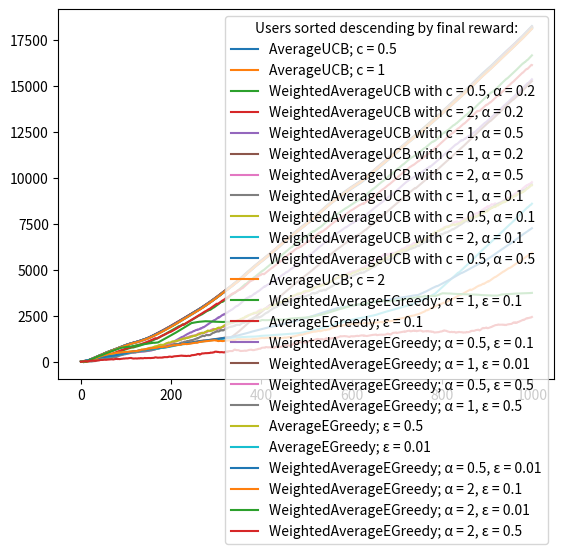

Reproduce this figure in Python.
#!/usr/bin/env python

'''
Approaches to a non-stationary k-bandits problem.

Users (Objects that interact with the bandits):
 - Users choose bandits by a given action-selection function.
 - They accumulate reward over time by using bandits.

The Environment:

A number of bandits is given.
Each bandit will provide a reward upon usage.
The reward is taken from a gaussian distribution with:
 - Variance of 1. (Can be changed if desired)
 - Individually chosen means randomly taken from the same uniform range.
   - (This is done in the main function).

After each round (when each user has used a bandit),
the bandits' update_params() method should be called.
This will cause the bandits' means to "walk" with probability walk_prob.
The amount walked is determined by np.random.normal();
(aka the standard normal distribution).
'''

__author__ = 'Sam Prokopchuk'

import numpy as np
import matplotlib.pyplot as plt

from itertools import product
from collections import OrderedDict


class Bandit(object):
    '''Contains all bandit properties and methods'''

    def __init__(self, mean: float, variance: float = 1.,
                 walk_prob: float = 0.1):
        self.mean = mean
        self.variance = variance
        self.walk_prob = walk_prob

    def update_params(self):
        '''
        This method updates the bandits' parameters by 'walking' its mean
        under the offchance of its walk_prob probability.
        '''
        if np.random.random() < self.walk_prob:
            self.mean += np.random.normal()

    def get_reward(self):
        return np.random.normal(self.mean, self.variance)

    def __repr__(self):
        return (f'{self.__class__.__name__} with' +
                f'mean {self.mean} and variance {self.variance}')


class ActionSelectionRule(object):
    '''Base class for action-selection rules'''

    def __init__(self, num_actions):
        self.num_actions = num_actions
        self.action_idx = None
        self.awaiting_feedback = False
        self.action_selected_count = np.zeros(num_actions)
        self.action_value_estimates = np.zeros(num_actions)

    def get_action(self):
        raise NotImplementedError

    def feedback(self, reward):
        raise NotImplementedError


class AverageActionValueRule(ActionSelectionRule):
    '''Action values are determined by their average reward'''

    def __init__(self, *args, **kwargs):
        super().__init__(*args, **kwargs)
        self.action_selected_count = np.zeros(self.num_actions)

    def feedback(self, reward):
        assert(self.awaiting_feedback)
        delta = reward - self.action_value_estimates[self.action_idx]
        delta /= self.action_selected_count[self.action_idx]
        self.action_value_estimates[self.action_idx] += delta
        self.awaiting_feedback = False


class WeightedAverageActionValueRule(ActionSelectionRule):
    '''Action values are determined by a weighted average of their reward'''

    def __init__(self, alpha: float, *args, **kwargs):
        super().__init__(*args, **kwargs)
        self.alpha = alpha

    def feedback(self, reward):
        assert(self.awaiting_feedback)
        self.action_value_estimates[self.action_idx] += self.alpha * \
            (reward - self.action_value_estimates[self.action_idx])
        self.awaiting_feedback = False


class EpsilonActionSelectionRule(ActionSelectionRule):
    '''Base class for approaches that '''

    def __init__(self, epsilon: float, *args, **kwargs):
        super().__init__(*args, **kwargs)
        self.epsilon = epsilon

    def get_action(self):
        assert(not self.awaiting_feedback)
        if np.random.random() < self.epsilon:
            # Explore
            self.action_idx = np.random.randint(self.num_actions)
        else:
            # Exploit:
            self.action_idx = np.argmax(self.action_value_estimates)
        self.action_selected_count[self.action_idx] += 1
        self.awaiting_feedback = True
        return self.action_idx


class AverageEGreedy(EpsilonActionSelectionRule, AverageActionValueRule):
    '''
    Select object with highest average expectation
    Occasionally explore with some epsilon probability.
    '''

    def __repr__(self):
        return (f'{self.__class__.__name__}; ' +
                f'{chr(949)} = {self.epsilon}')


class WeightedAverageEGreedy(
        WeightedAverageActionValueRule, EpsilonActionSelectionRule):
    '''
    Select object with highest weighted average expectation
    Occasionally explore with some epsilon probability.
    '''

    def __repr__(self):
        return (f'{self.__class__.__name__}; ' +
                f'{chr(945)} = {self.alpha}, {chr(949)} = {self.epsilon}')


class UCB(ActionSelectionRule):
    '''Base class for Upper-Confidence-Bound action selection approaches.'''
    EPSILON = 1e-6

    def __init__(self, c, *args, **kwargs):
        super().__init__(*args, **kwargs)
        self.c = c
        self.time_step = 0.

    def get_action(self):
        assert(not self.awaiting_feedback)
        self.time_step += 1.
        self.action_idx = np.argmax(
            self.action_value_estimates +
            self.c * np.sqrt(np.log(self.time_step) / (
                self.action_selected_count + UCB.EPSILON)))
        self.action_selected_count[self.action_idx] += 1
        self.awaiting_feedback = True
        return self.action_idx


class AverageUCB(UCB, AverageActionValueRule):
    '''
    Upper-Confidence-Bound Action Selection
    Action-value estimates are aquired by averaging previous rewards.
    '''

    def __repr__(self):
        return f'{self.__class__.__name__}; c = {self.c}'


class WeightedAverageUCB(UCB, WeightedAverageActionValueRule):
    '''
    Upper-Confidence-Bound Action Selection
    Action-value estimates are aquired using a weighted average.
    '''

    def __repr__(self):
        return (f'{self.__class__.__name__} with ' +
                f'c = {self.c}, {chr(945)} = {self.alpha}')


class User(object):
    '''Acts as a user who uses bandits and accumulates reward over time'''

    def __init__(self, asr: ActionSelectionRule):
        self.iterations = 0
        self.reward_history = OrderedDict({0: 0})
        self.total_reward = 0
        self.asr = asr

    def select_action(self, bandits):
        bandit_idx = self.asr.get_action()
        self.iterations += 1
        reward = bandits[bandit_idx].get_reward()
        self.total_reward += reward
        self.reward_history[self.iterations] = self.total_reward
        self.asr.feedback(reward)

    def __repr__(self):
        return (f'{self.__class__.__name__} using ' +
                f'{self.asr}\nNet reward: {self.total_reward}')


def show_reward_histories(users, title=None):
    for user in users:
        x, y = zip(*user.reward_history.items())
        plt.plot(x, y, label=user.asr)
    plt.legend(title=title)
    plt.show()


def main(num_bandits=10, min_mean=-10, max_mean=10, time_steps=1000):
    '''
    Args:
    num_bandits: Self Explanatory
    min_mean: minimum initial mean for each bandit
    max_mean: maximum initial mena for each bandit
    '''
    bandit_means = np.random.uniform(min_mean, max_mean, num_bandits)
    bandits = [Bandit(mean) for mean in bandit_means]

    epsilons = [0.01, 0.1, 0.5]
    step_sizes = [0.1, 0.2, 0.5]
    ucb_constants = [0.5, 1, 2]
    # List of tuples containing all possible
    # combinations of (epsilon, step_size)
    sse_product = list(product(ucb_constants, epsilons))
    css_product = list(product(ucb_constants, step_sizes))

    eg_users = [User(AverageEGreedy(e, num_bandits)) for e in epsilons]
    wa_users = [User(WeightedAverageEGreedy(ss, e, num_bandits))
                for ss, e in sse_product]
    ucb_users = [User(AverageUCB(c, num_bandits)) for c in ucb_constants]
    waucb_users = [User(WeightedAverageUCB(c, ss, num_bandits))
                   for c, ss in css_product]

    users = eg_users + wa_users + ucb_users + waucb_users

    # Run the simulation:
    for t in range(time_steps):
        for user in users:
            user.select_action(bandits)
        for bandit in bandits:
            bandit.update_params()

    # Sort users descending by total reward:
    users.sort(key=lambda user: user.total_reward, reverse=True)

    # Show some reward history graph:
    show_reward_histories(
        users, title='Users sorted descending by final reward:')

    # Print summary:
    print('Summary:')
    for user in users:
        print('_' * len(max(user.__repr__().split('\n'))))
        print(user)


if __name__ == '__main__':
    main()
